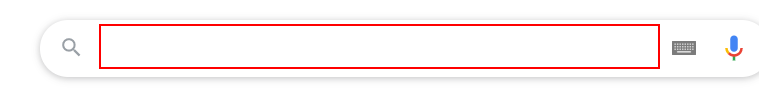
Workflow: Main

Step 1: type "mermaid" into the text box

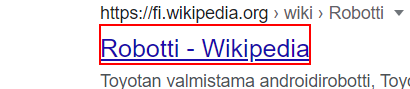
Step 2: click on the heading
